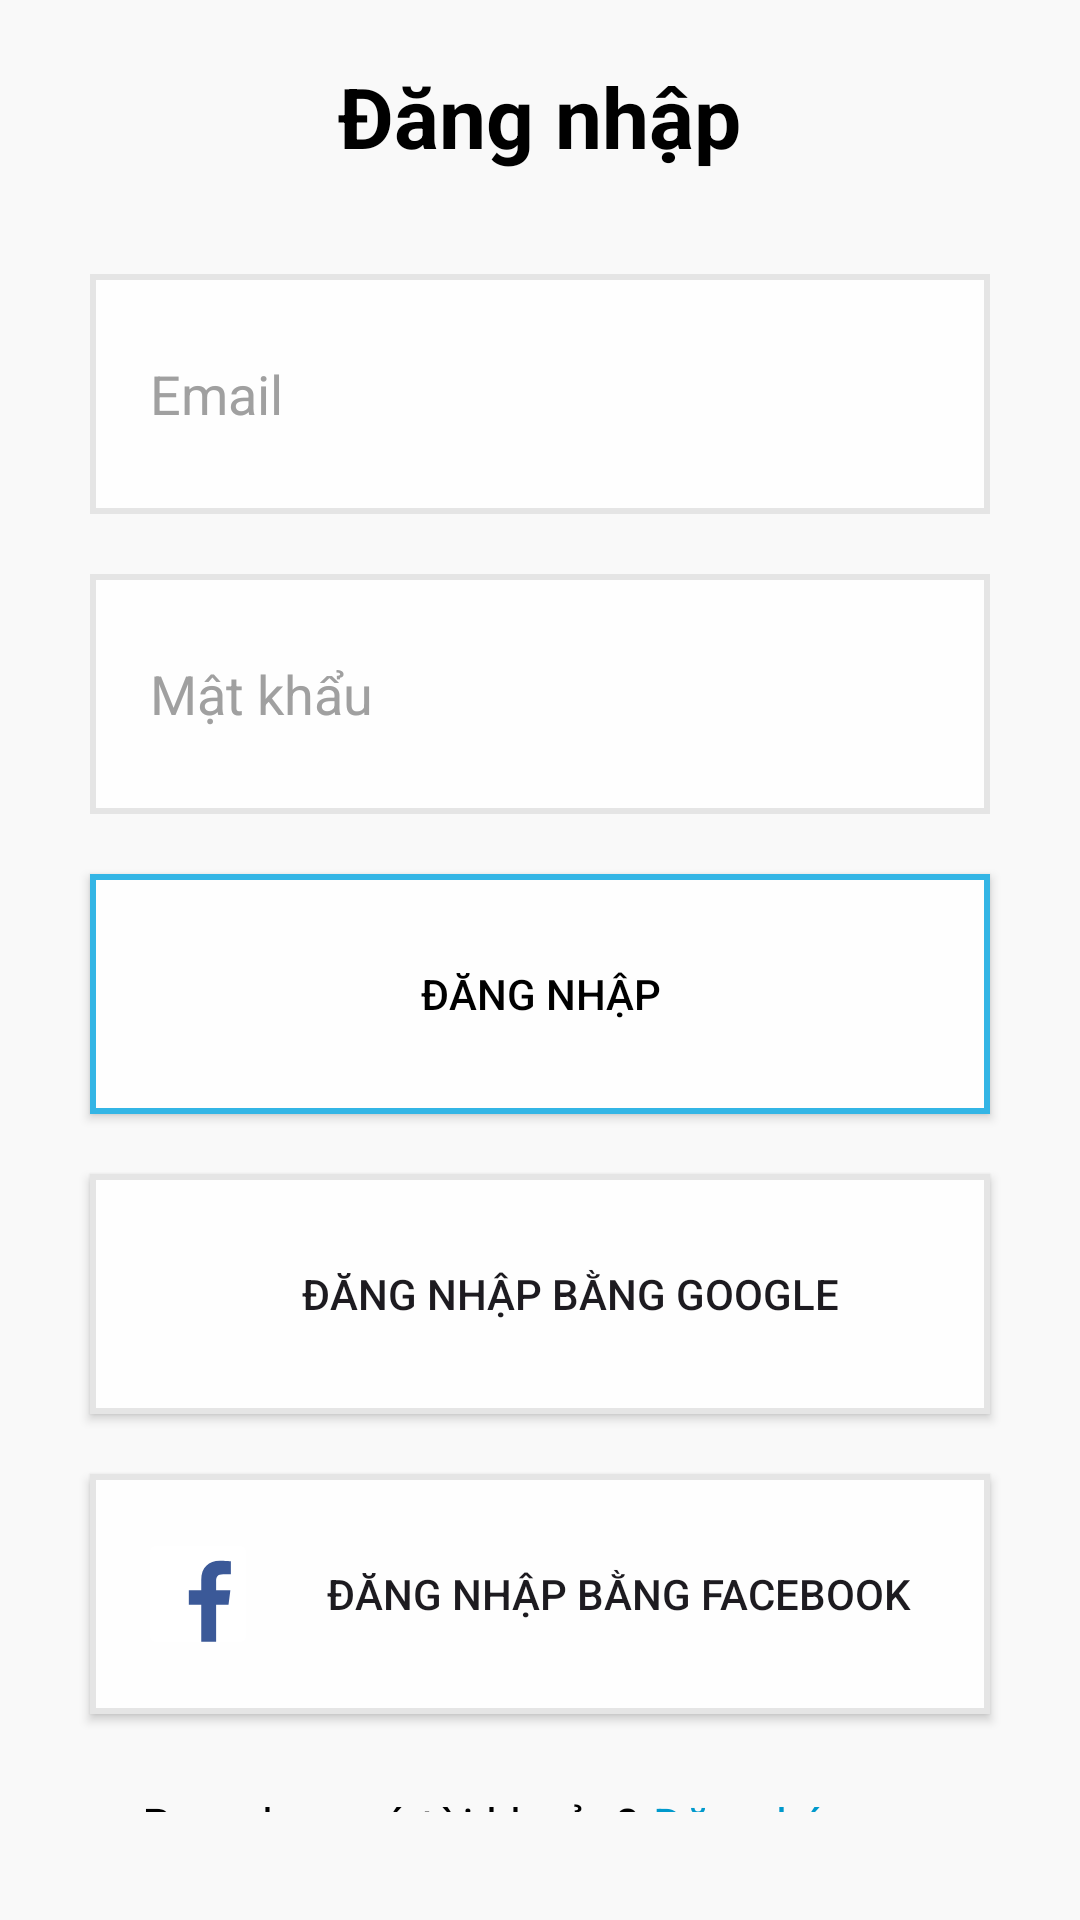

Here is an Android app screen rendered from its layout file. Give the layout XML and the strings, colors and styles it references.
<!-- AndroidManifest.xml: application theme Theme.EnglishKids -->
<!-- res/layout/activity_login.xml -->
<?xml version="1.0" encoding="utf-8"?>
<LinearLayout xmlns:android="http://schemas.android.com/apk/res/android"
    xmlns:tools="http://schemas.android.com/tools"
    android:layout_width="match_parent"
    android:layout_height="match_parent"
    android:background="@color/background_color"
    android:gravity="center"
    android:orientation="vertical"
    android:padding="20dp">

    <TextView
        android:layout_width="wrap_content"
        android:layout_height="wrap_content"
        android:layout_marginBottom="24dp"
        android:text="Đăng nhập"
        android:textColor="@color/black"
        android:textSize="28sp"
        android:textStyle="bold" />

    <EditText
        android:id="@+id/etUsername"
        android:layout_width="match_parent"
        android:layout_height="80dp"
        android:background="@drawable/button_oval"
        android:hint="Email"
        android:padding="20dp"
        android:layout_margin="10dp"
        android:textColor="@color/text_color"
        android:textColorHint="@color/hint_color" />

    <EditText
        android:id="@+id/etPassword"
        android:layout_width="match_parent"
        android:layout_height="80dp"
        android:layout_marginTop="16dp"
        android:background="@drawable/button_oval"
        android:hint="Mật khẩu"
        android:inputType="textPassword"
        android:padding="20dp"
        android:layout_margin="10dp"
        android:textColor="@color/text_color"
        android:textColorHint="@color/hint_color" />

    <androidx.appcompat.widget.AppCompatButton
        android:id="@+id/btnLogin"
        android:layout_width="match_parent"
        android:layout_height="80dp"
        android:layout_margin="10dp"
        android:layout_marginTop="24dp"
        android:background="@drawable/button_oval_pressed"
        android:fontFamily="sans-serif-medium"
        android:padding="12dp"
        android:text="Đăng nhập"
        android:textColor="@android:color/black" />



    <FrameLayout
        android:layout_width="match_parent"
        android:layout_height="wrap_content">

        
        <com.google.android.gms.common.SignInButton
            android:id="@+id/btnGoogleSignIn"
            style="@style/FacebookLoginButton"
            android:layout_width="match_parent"
            android:layout_height="80dp"
            android:layout_margin="10dp"
            android:layout_marginTop="16dp" />

        <androidx.appcompat.widget.AppCompatButton
            android:id="@+id/btn_login_google_view"
            android:layout_width="match_parent"
            android:layout_height="80dp"
            android:text="Đăng nhập bằng Google"
            android:background="@drawable/button_oval"
            android:layout_margin="10dp"
            android:paddingStart="20dp"
            android:drawableStart="@drawable/ic_google"
            android:layout_marginBottom="10dp" />
    </FrameLayout>
    


    <FrameLayout
        android:layout_width="match_parent"
        android:layout_height="wrap_content">

        
        <com.facebook.login.widget.LoginButton
            android:id="@+id/login_button_facebook"
            style="@style/FacebookLoginButton"
            android:layout_width="match_parent"
            android:layout_height="80dp"
            android:visibility="invisible"
            android:text="Login with Facebook" />

        
        <androidx.appcompat.widget.AppCompatButton
            android:id="@+id/btn_login_facebook_view"
            android:layout_width="match_parent"
            android:layout_height="80dp"
            android:text="Đăng nhập bằng Facebook"
            android:drawableStart="@drawable/facebook_icon_2013"
            android:gravity="center|center_vertical"
            android:background="@drawable/button_oval"
            android:layout_margin="10dp"
            android:paddingStart="20dp"
            android:layout_marginBottom="10dp" />

    </FrameLayout>


    <LinearLayout
        android:layout_width="match_parent"
        android:layout_height="wrap_content"
        android:orientation="horizontal"
        android:layout_gravity="center"
        android:gravity="center"
        android:padding="16dp">

        <TextView
            android:id="@+id/tvSignUpPrompt"
            android:layout_width="wrap_content"
            android:layout_height="wrap_content"
            android:text="Bạn chưa có tài khoản? "
            android:textColor="@android:color/black"
            android:textSize="16sp"
            android:gravity="center"/>

        <TextView
            android:id="@+id/btnRegister"
            android:layout_width="wrap_content"
            android:layout_height="wrap_content"
            android:text="Đăng ký ngay"
            android:textColor="@android:color/holo_blue_dark"
            android:textSize="16sp"
            android:gravity="center"
            android:clickable="true"
            android:focusable="true"/>

    </LinearLayout>



</LinearLayout>
<!-- resources referenced by this layout -->
<resources>
  <color name="background_color">#F9F9F9</color>
  <color name="black">#FF000000</color>
  <color name="hint_color">#A0A0A0</color>
  <color name="text_color">#212121</color>
  <!-- drawable button_oval (drawable) -->
  <shape xmlns:android="http://schemas.android.com/apk/res/android">
      <corners android:radius="@dimen/button_radius" />
      <solid android:color="@color/bg_btn" />
  
      <stroke
          android:width="2dp"
          android:color="@color/border_btn_disable" />
  </shape>
  <!-- drawable button_oval_pressed (drawable) -->
  <shape xmlns:android="http://schemas.android.com/apk/res/android">
      <corners android:radius="@dimen/button_radius" />
      <solid android:color="@color/bg_btn" /> 
      <stroke
          android:width="2dp"
          android:color="@android:color/holo_blue_light" /> 
  </shape>
  <!-- drawable facebook_icon_2013 (drawable) -->
  <vector xmlns:android="http://schemas.android.com/apk/res/android" android:height="32dp" android:viewportHeight="300" android:viewportWidth="300" android:width="32dp">
        
      <group>
              
          <clip-path android:pathData="M-136.95,-124.67 L1006.4,-124.67 1006.4,433.61 -136.95,433.61 -136.95,-124.67Z"/>
              
          <path android:fillColor="#FFFFFF" android:fillType="nonZero" android:pathData="m282.55,299c9.08,-0 16.45,-7.36 16.45,-16.45l0,-265.11c0,-9.09 -7.36,-16.45 -16.45,-16.45l-265.11,-0c-9.09,-0 -16.45,7.36 -16.45,16.45l0,265.11c0,9.08 7.36,16.45 16.45,16.45L282.55,299Z" android:strokeColor="#00000000"/>
              
          <path android:fillColor="#3B5998" android:fillType="nonZero" android:pathData="m206.61,299 l0,-115.4 38.74,-0 5.8,-44.97 -44.54,-0 0,-28.71c0,-13.02 3.62,-21.89 22.29,-21.89l23.82,-0.01 0,-40.22c-4.12,-0.55 -18.26,-1.77 -34.7,-1.77 -34.34,-0 -57.84,20.96 -57.84,59.45l0,33.17 -38.83,-0 0,44.97 38.83,-0L160.17,299 206.61,299Z" android:strokeColor="#00000000"/>
            
      </group>
      
  </vector>
  <style name="FacebookLoginButton">
  
          <item name="android:background">@drawable/button_oval</item>
          <item name="android:layout_marginTop">10dp</item>
          <item name="android:layout_marginBottom">10dp</item>
          <item name="android:layout_width">match_parent</item>
          <item name="android:layout_height">60dp</item>
          <item name="android:layout_gravity">center_horizontal</item>
      </style>
  <style name="Theme.EnglishKids" parent="Base.Theme.EnglishKids" />
  <color name="bg_btn">#fefefe</color>
  <color name="border_btn_disable">#e5e5e5</color>
  <style name="Base.Theme.EnglishKids" parent="Theme.Material3.DayNight.NoActionBar">
          
          
      </style>
</resources>
